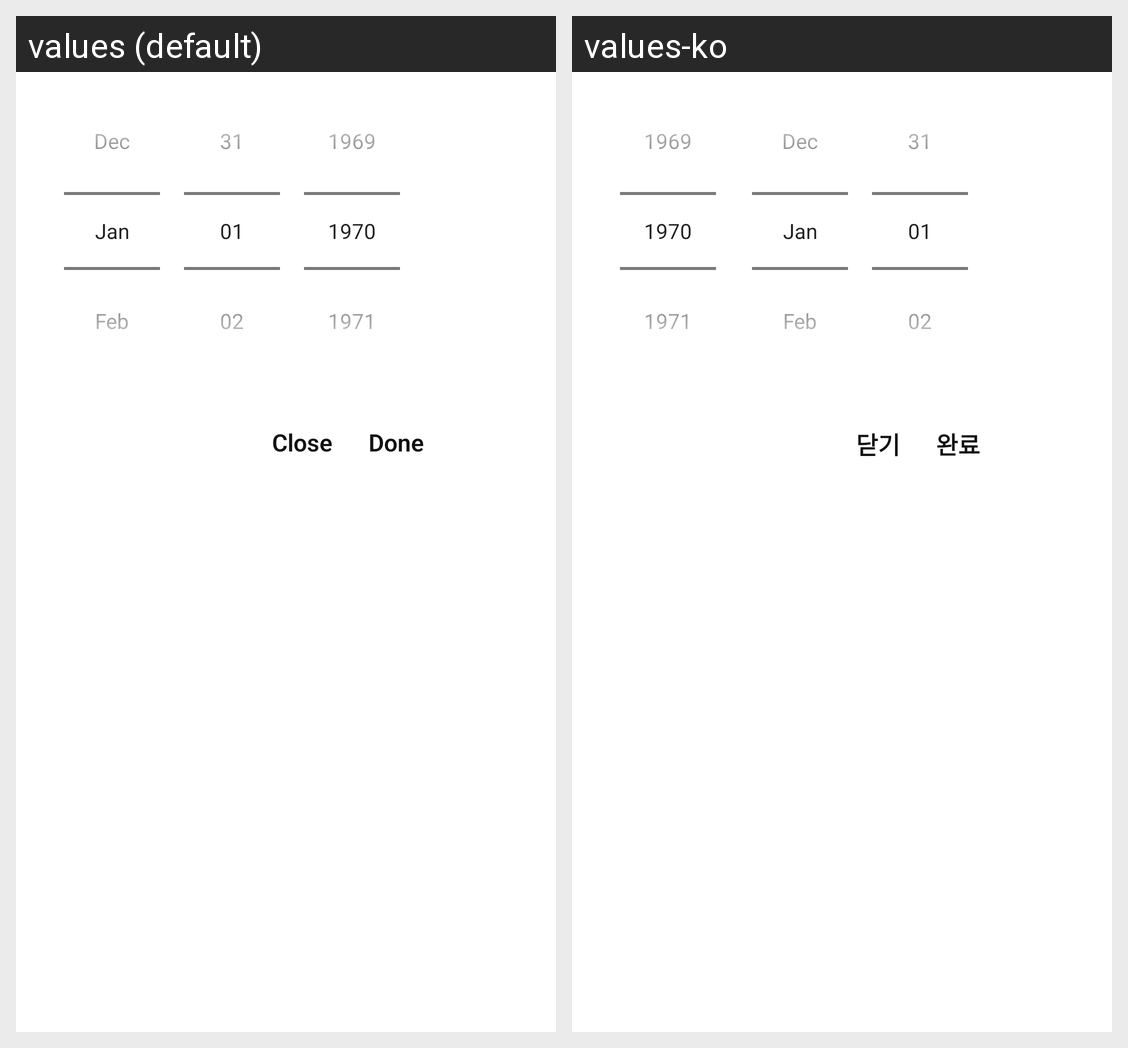

Translations of the strings shown on this Android screen, per locale in the grid:
Android screen res/layout/fragment_date_picker_dialog.xml rendered under 2 locales, left to right: values (default), values-ko. Device: Nexus 5 (rendered at 1080×1920; each locale shown at half size, 540×960, under a caption strip naming it); theme Theme.LockScreen.
Strings drawn on this screen, with the default value and each locale's value (text and hints the layout hard-codes, and strings that could not be matched under every locale, appear in the picture but are not listed):

note_detail_dialog_fragment_002
  values: Close
  values-ko: 닫기

note_detail_dialog_fragment_006
  values: Done
  values-ko: 완료
